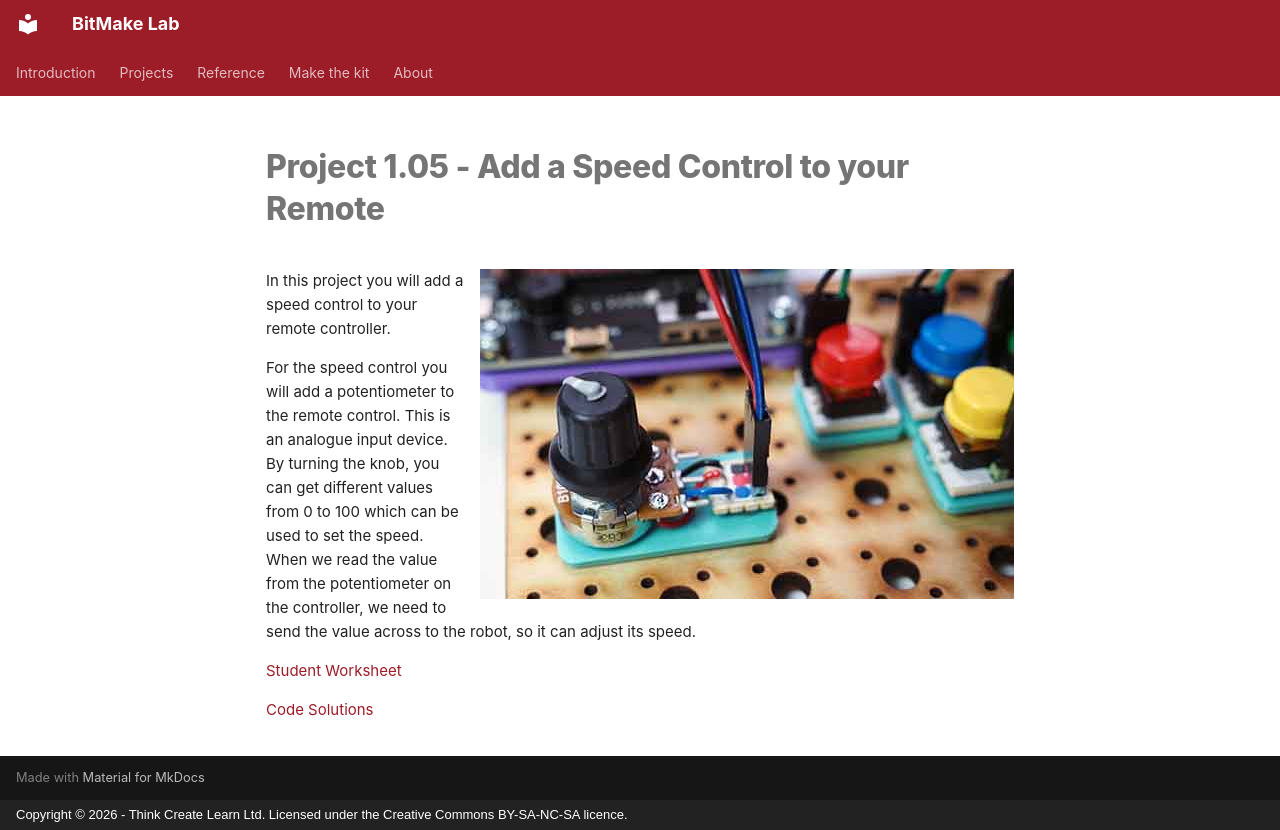

repository: lewfer/Website-BitMakeLab · page: projects/wheeled-robots/project1.05/index.html · generator: mkdocs · copyright: Copyright © 2026 - Think Create Learn Ltd. Licensed under the Creative Commons BY-SA-NC-SA licence.

# Project 1.05 - Add a Speed Control to your Remote

![Robot](index.jpg){ align=right }

In this project you will add a speed control to your remote controller.

For the speed control you will add a potentiometer to the remote control. This is an analogue input device. By turning the knob, you can get different values from 0 to 100 which can be used to set the speed. When we read the value from the potentiometer on the controller, we need to send the value across to the robot, so it can adjust its speed.

[Student Worksheet]({{ bmlgithubpages }}/projects/Project 1.05 - Add a Speed Control to your Remote/Project 1.05 - Add a Speed Control to your Remote.pdf)

[Code Solutions]({{ bmlgithub }}/projects/Project 1.05 - Add a Speed Control to your Remote/code)
